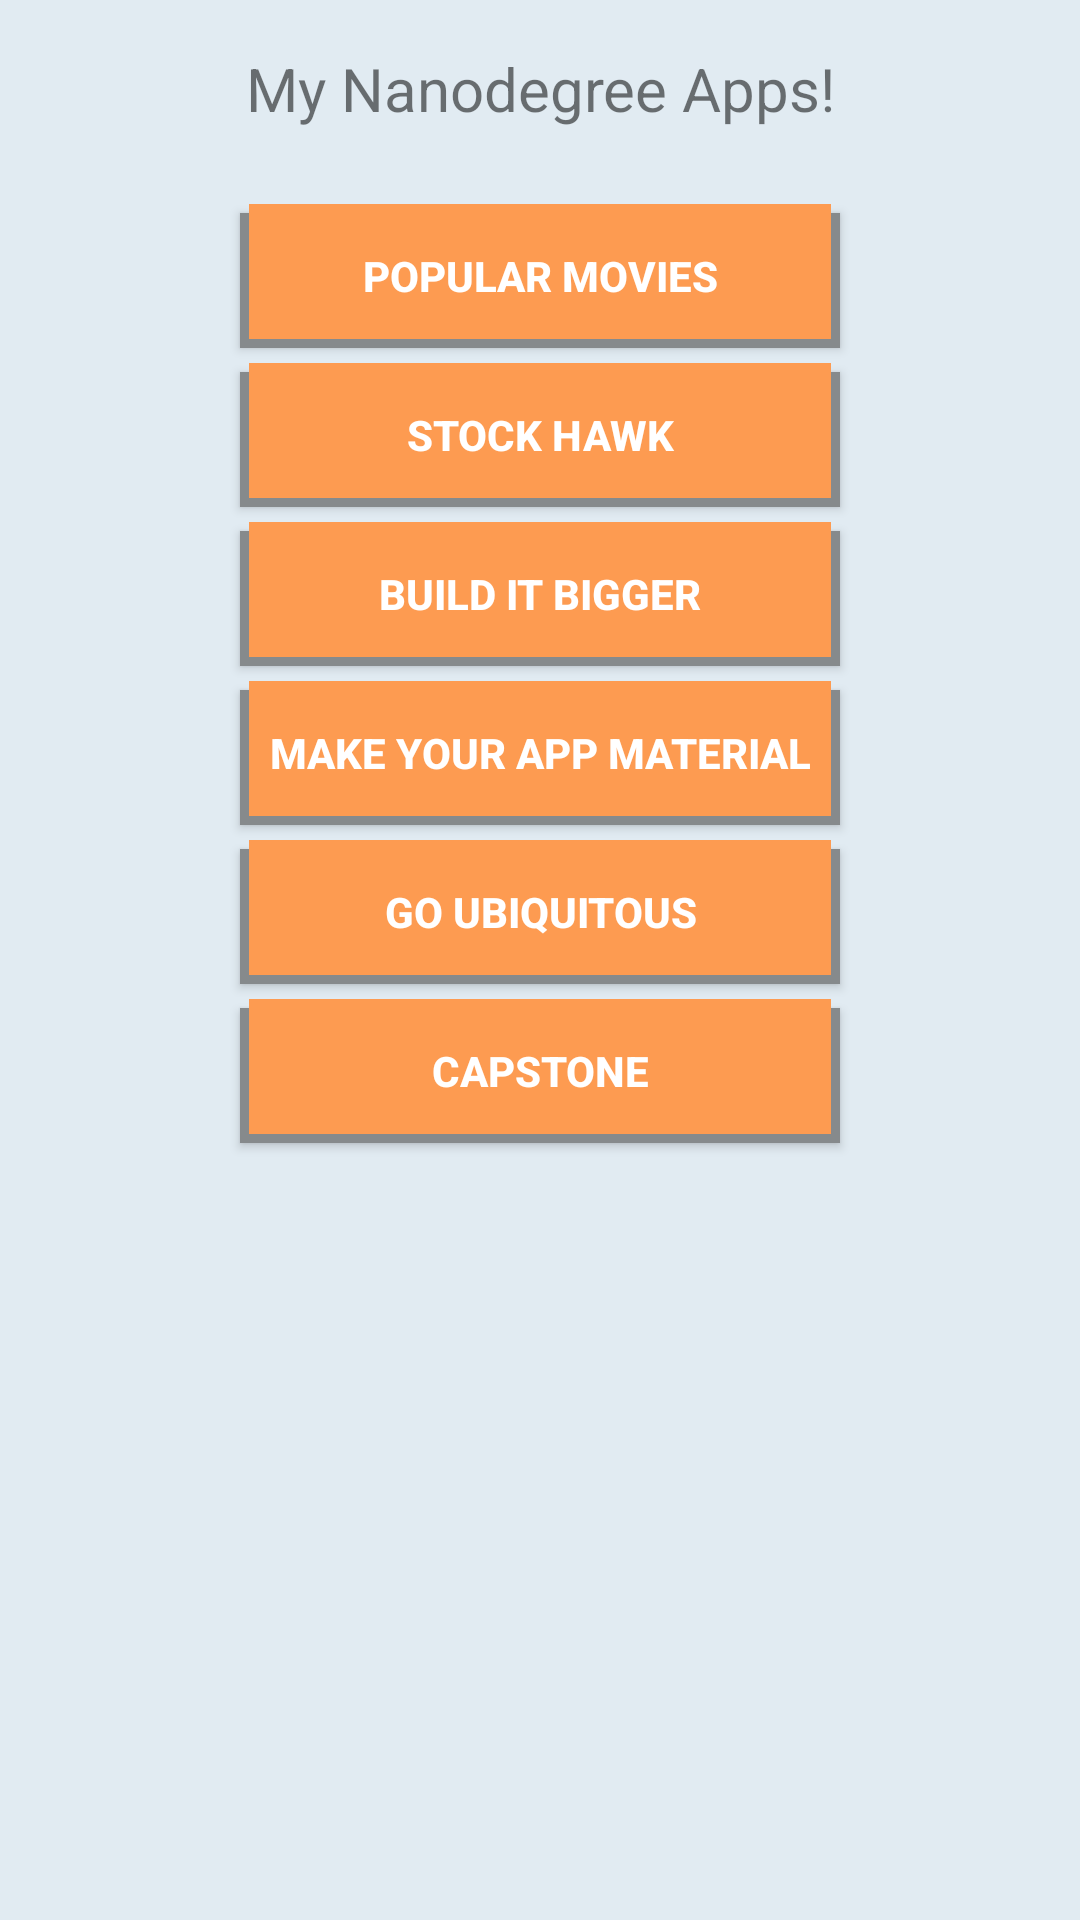

Write the Android layout XML for this screen, with the resource values it uses.
<!-- AndroidManifest.xml: application theme AppTheme -->
<!-- res/layout/activity_main.xml -->
<?xml version="1.0" encoding="utf-8"?>
<RelativeLayout
    xmlns:android="http://schemas.android.com/apk/res/android"
    xmlns:tools="http://schemas.android.com/tools"
    xmlns:app="http://schemas.android.com/apk/com.github.example.nanodegree"

    android:id="@+id/activity_main"
    android:layout_width="match_parent"
    android:layout_height="match_parent"
    android:paddingBottom="@dimen/activity_vertical_margin"
    android:paddingLeft="@dimen/activity_horizontal_margin"
    android:paddingRight="@dimen/activity_horizontal_margin"
    android:paddingTop="@dimen/activity_vertical_margin"
    tools:context="com.github.example.nanodegree.ui.activity.MainActivity"
    android:gravity="center_horizontal"
    android:textAlignment="center"
    android:background="@color/colorBackground">

    <TextView
        android:id="@+id/menu_title"
        android:layout_width="@dimen/button_width"
        android:layout_height="wrap_content"
        android:layout_marginBottom="@dimen/margin_large"
        android:text="@string/menu_title"
        android:textAlignment="center"
        android:textSize="@dimen/text_size_large"/>

    <Button
        android:id="@+id/button_app_1"
        style="@style/MenuButtonTheme"
        android:text="@string/button_app_1"
        android:layout_below="@+id/menu_title"/>

    <Button
        android:id="@+id/button_app_2"
        style="@style/MenuButtonTheme"
        android:text="@string/button_app_2"
        android:layout_below="@id/button_app_1"/>

    <Button
        android:id="@+id/button_app_3"
        style="@style/MenuButtonTheme"
        android:text="@string/button_app_3"
        android:layout_below="@id/button_app_2"/>

    <Button
        android:id="@+id/button_app_4"
        style="@style/MenuButtonTheme"
        android:text="@string/button_app_4"
        android:layout_below="@id/button_app_3"/>

    <Button
        android:id="@+id/button_app_5"
        style="@style/MenuButtonTheme"
        android:text="@string/button_app_5"
        android:layout_below="@id/button_app_4"/>

    <Button
        android:id="@+id/button_app_6"
        style="@style/MenuButtonTheme"
        android:text="@string/button_app_6"
        android:layout_below="@id/button_app_5"/>

</RelativeLayout>
<!-- resources referenced by this layout -->
<resources>
  <color name="colorBackground">#e1ebf2</color>
  <dimen name="activity_horizontal_margin">16dp</dimen>
  <dimen name="activity_vertical_margin">16dp</dimen>
  <dimen name="button_width">200dp</dimen>
  <dimen name="margin_large">20dp</dimen>
  <dimen name="text_size_large">20sp</dimen>
  <string name="button_app_1">Popular Movies</string>
  <string name="button_app_2" translatable="false">Stock Hawk</string>
  <string name="button_app_3" translatable="false">Build it Bigger</string>
  <string name="button_app_4" translatable="false">Make Your App Material</string>
  <string name="button_app_5" translatable="false">Go Ubiquitous</string>
  <string name="button_app_6" translatable="false">Capstone</string>
  <string name="menu_title">My Nanodegree Apps!</string>
  <style name="MenuButtonTheme" parent="Widget.AppCompat.Button.Colored">
          <item name="android:background">@drawable/button_background</item>
          <item name="android:layout_width">@dimen/button_width</item>
          <item name="android:layout_height">wrap_content</item>
          <item name="android:layout_marginTop">@dimen/margin_small</item>
          <item name="android:textSize">@dimen/text_size_default</item>
          <item name="android:padding">@dimen/margin_tiny</item>
          <item name="android:textStyle">bold</item>
          <item name="android:onClick">"onButtonClick"</item>
      </style>
  <style name="AppTheme" parent="Theme.AppCompat.Light.DarkActionBar">
          
          <item name="colorPrimary">@color/colorPrimary</item>
          <item name="colorPrimaryDark">@color/colorPrimaryDark</item>
          <item name="colorAccent">@color/colorAccent</item>
          <item name="toolbarStyle">@style/AppTheme.AppBarOverlay</item>
          <item name="android:textColorPrimary">@color/textColorPrimary</item>
          <item name="android:textColorSecondary">@color/textColorSecondary</item>
          <item name="android:windowBackground">@color/windowBackground</item>
      </style>
  <!-- drawable button_background (drawable) -->
  <?xml version="1.0" encoding="utf-8"?>
  <selector xmlns:android="http://schemas.android.com/apk/res/android">
  
      <item android:state_pressed="false">
          <layer-list>
  
              <item android:top="@dimen/margin_tiny">
                  <shape android:shape="rectangle">
                      <solid android:color="@color/colorShadow"/>
                  </shape>
              </item>
  
              <item
                  android:drawable="@color/colorAccent"
                  android:bottom="@dimen/margin_tiny"
                  android:left="@dimen/margin_tiny"
                  android:right="@dimen/margin_tiny">
              </item>
  
          </layer-list>
      </item>
  
      <item android:state_pressed="true">
          <layer-list>
  
              <item android:top="@dimen/margin_tiny">
                  <shape android:shape="rectangle">
                      <solid android:color="@color/colorShadow"/>
                  </shape>
              </item>
  
              <item
                  android:drawable="@color/colorControlHighlight"
                  android:top="@dimen/margin_small"
                  android:bottom="@dimen/margin_tiny"
                  android:left="@dimen/margin_tiny"
                  android:right="@dimen/margin_tiny">
              </item>
  
          </layer-list>
      </item>
  
  </selector>
  <dimen name="margin_small">5dp</dimen>
  <dimen name="text_size_default">14sp</dimen>
  <dimen name="margin_tiny">3dp</dimen>
  <color name="colorPrimary">#3F51B5</color>
  <color name="colorPrimaryDark">#303F9F</color>
  <color name="colorAccent">#fd9b51</color>
  <style name="AppTheme.AppBarOverlay" parent="ThemeOverlay.AppCompat.Light">
          <item name="android:background">?attr/colorPrimaryDark</item>
          <item name="logo">@mipmap/ic_launcher</item>
          <item name="titleMarginStart">@dimen/margin_tiny</item>
      </style>
  <color name="colorShadow">#868a8c</color>
  <color name="colorControlHighlight">#e51751</color>
</resources>
